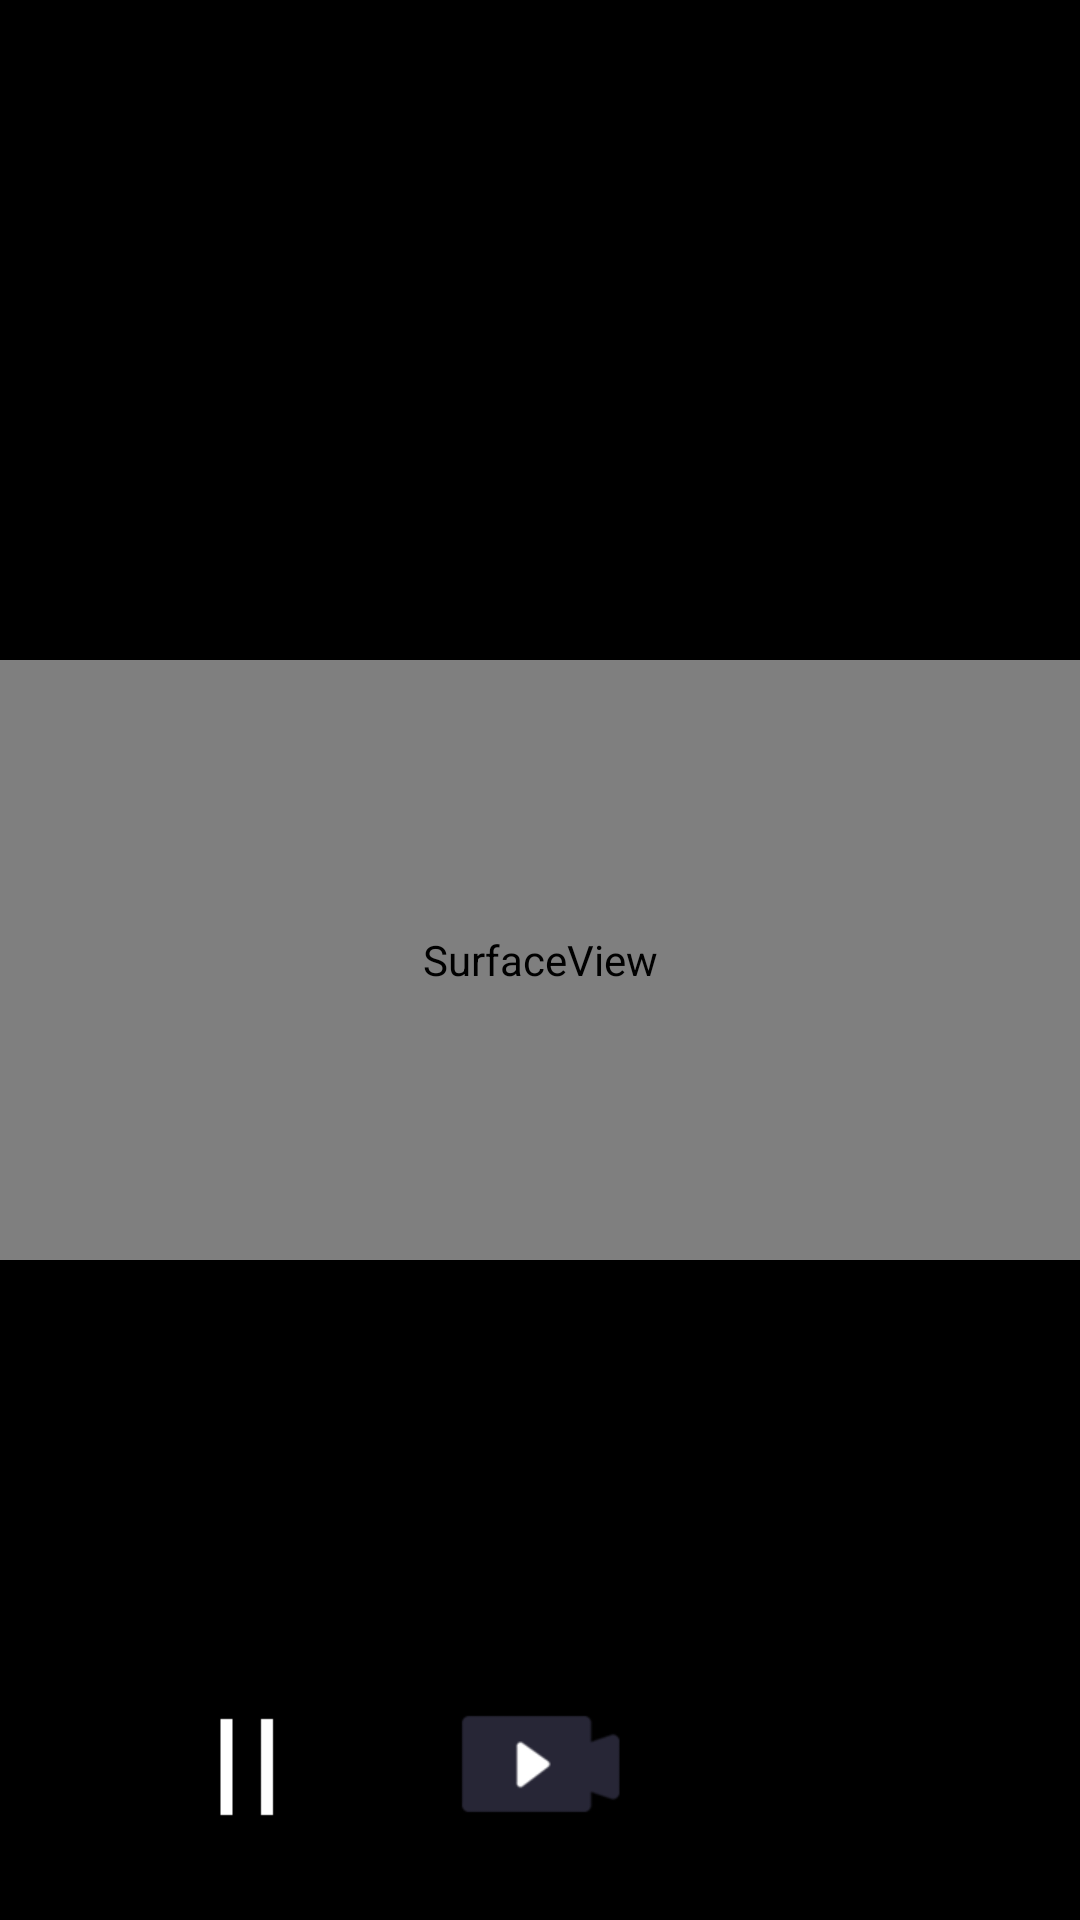

Android layout source for this screen:
<!-- AndroidManifest.xml: application theme AppTheme -->
<!-- res/layout/activity_main.xml -->
<?xml version="1.0" encoding="utf-8"?>
<LinearLayout xmlns:android="http://schemas.android.com/apk/res/android"
    android:layout_width="match_parent"
    android:layout_height="match_parent"
    android:background="#000"
    android:orientation="vertical">

    <FrameLayout
        android:layout_width="match_parent"
        android:layout_height="match_parent">

        <SurfaceView
            android:id="@+id/surfaceview"
            android:layout_width="match_parent"
            android:layout_height="200dp"
            android:layout_gravity="center" />

        <ImageView
            android:id="@+id/start_record"
            android:layout_width="wrap_content"
            android:layout_height="wrap_content"
            android:layout_gravity="center_horizontal|bottom"
            android:layout_marginBottom="22dp"
            android:src="@mipmap/icon_record" />


        <LinearLayout
            android:id="@+id/ll_time"
            android:layout_width="wrap_content"
            android:layout_height="wrap_content"
            android:layout_gravity="left|top"
            android:layout_marginLeft="32dp"
            android:layout_marginTop="48dp"
            android:visibility="invisible"
            android:orientation="horizontal">

            <ImageView
                android:layout_width="wrap_content"
                android:layout_height="wrap_content"
                android:layout_gravity="center"
                android:src="@mipmap/point"/>
            <TextView
                android:id="@+id/time"
                android:layout_width="wrap_content"
                android:layout_height="wrap_content"
                android:text="00:00"
                android:textSize="24sp"
                android:textColor="#fff"
                android:layout_marginLeft="4dp"
                android:layout_gravity="center"
                android:visibility="visible" />
        </LinearLayout>



        <LinearLayout
            android:layout_width="match_parent"
            android:layout_height="match_parent"
            android:layout_gravity="left|top"
            android:orientation="horizontal">

            <FrameLayout
                android:layout_width="0dp"
                android:layout_height="match_parent"
                android:layout_weight="1"
                android:padding="8dp">


                <ImageView
                    android:id="@+id/img_resume_pause"
                    android:layout_width="wrap_content"
                    android:layout_height="wrap_content"
                    android:layout_gravity="right|bottom"
                    android:visibility="visible"
                    android:layout_marginBottom="13dp"
                    android:src="@mipmap/icon_pause" />


            </FrameLayout>

            <FrameLayout
                android:layout_width="0dp"
                android:layout_height="match_parent"
                android:layout_gravity="center_vertical"
                android:layout_weight="1">

            </FrameLayout>

            <FrameLayout
                android:layout_width="0dp"
                android:layout_height="match_parent"
                android:layout_gravity="center_vertical"
                android:layout_weight="1">

                <RelativeLayout
                    android:layout_width="match_parent"
                    android:layout_height="match_parent"
                    android:layout_gravity="left|bottom">

                </RelativeLayout>
            </FrameLayout>

        </LinearLayout>


    </FrameLayout>


</LinearLayout>
<!-- resources referenced by this layout -->
<resources>
  <!-- mipmap icon_pause: png bitmap (mipmap-xhdpi, 18822 bytes) -->
  <!-- mipmap icon_record: png bitmap (mipmap-xhdpi, 20010 bytes) -->
  <style name="AppTheme" parent="Theme.AppCompat.Light.DarkActionBar">
          
      </style>
</resources>
